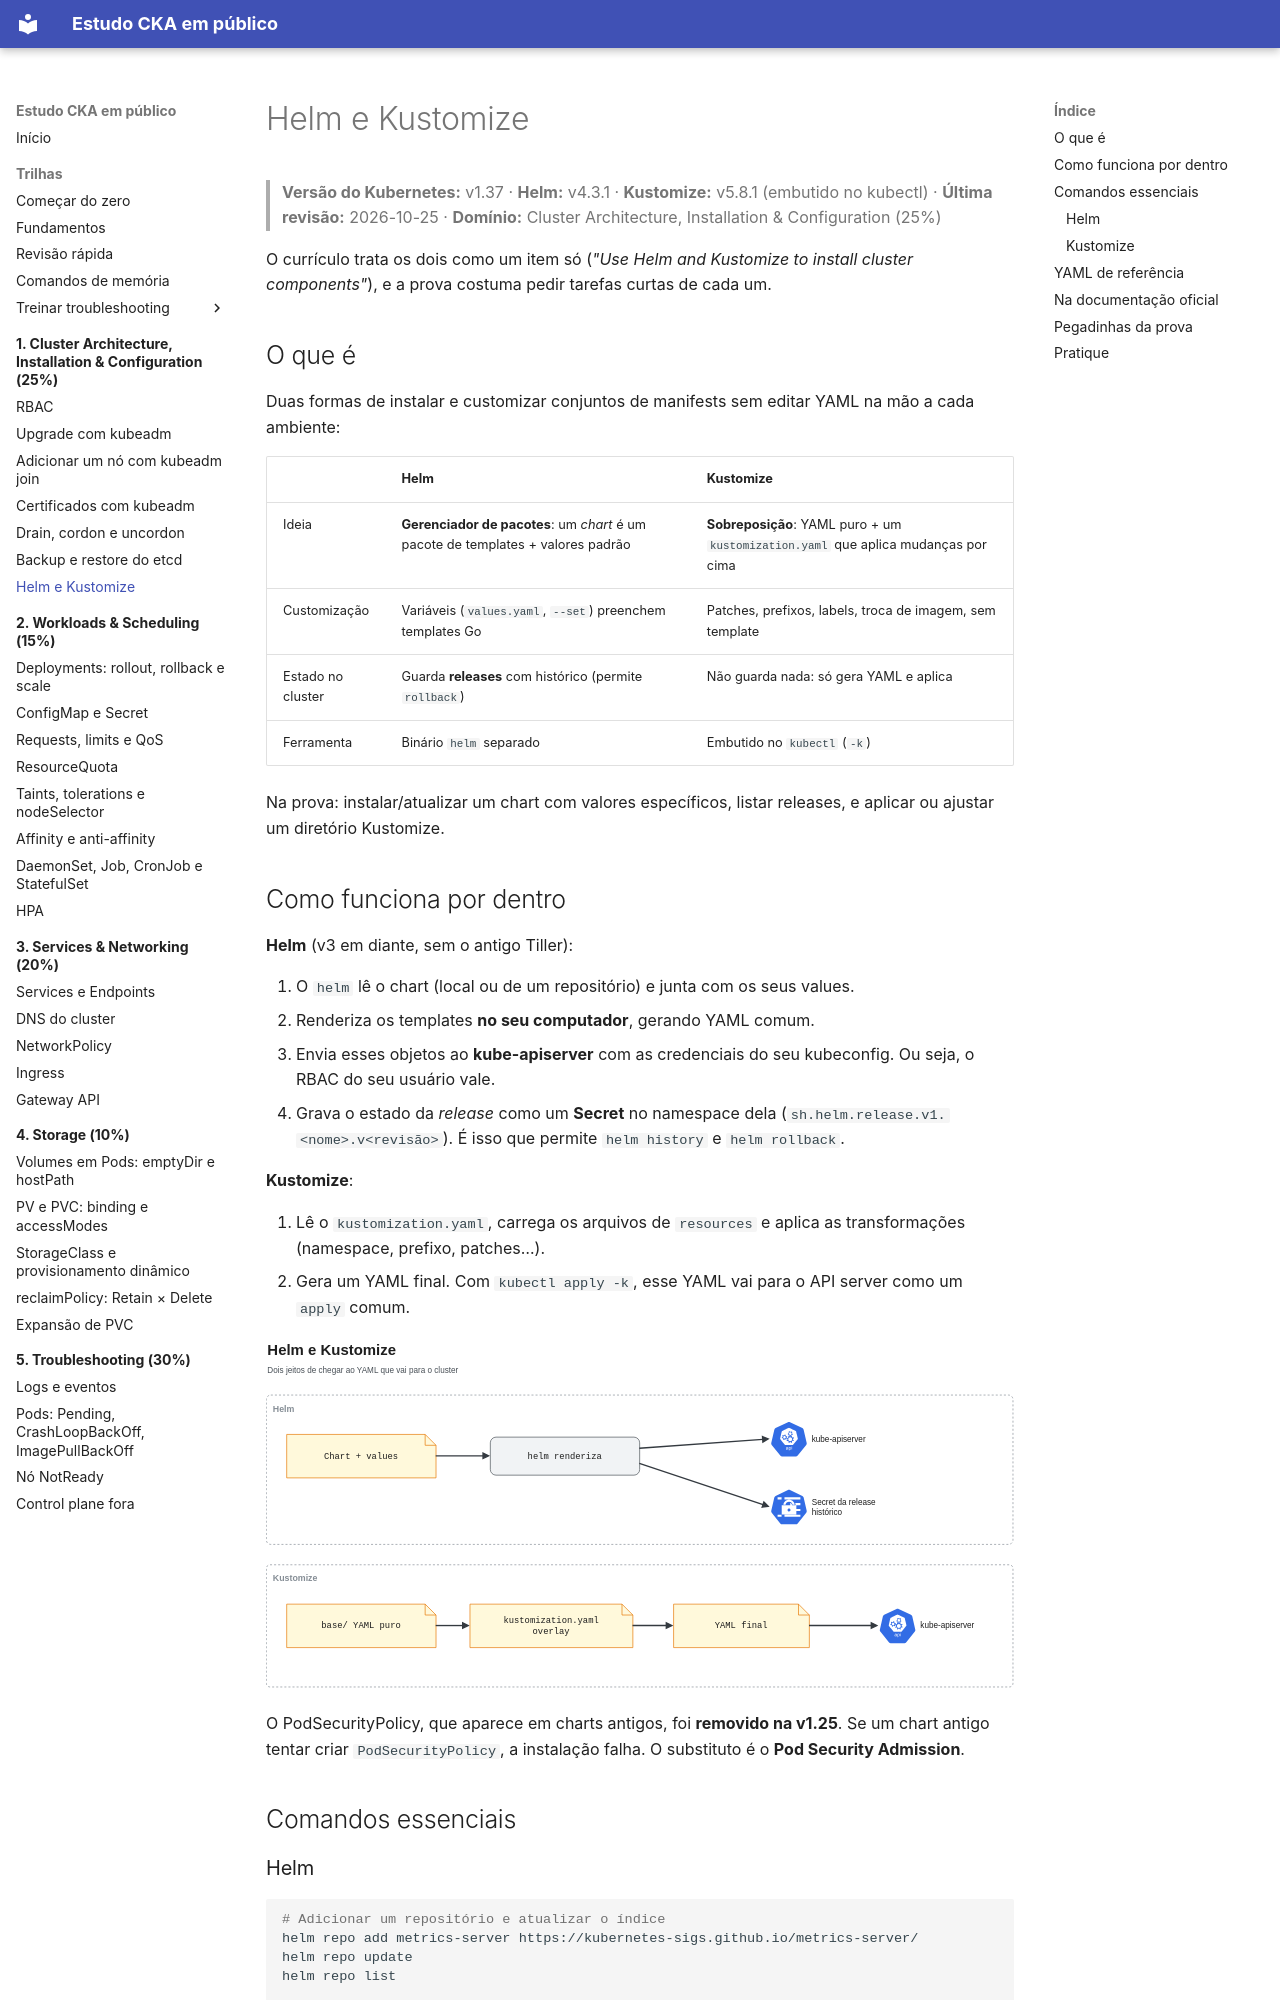

repository: crisz-source/help-ppl-cka · page: 01-cluster-architecture/helm-kustomize/index.html · generator: mkdocs

# Helm e Kustomize

> **Versão do Kubernetes:** v1.37 · **Helm:** v4.3.1 · **Kustomize:** v5.8.1 (embutido no kubectl) · **Última revisão:** 2026-10-25 · **Domínio:** Cluster Architecture, Installation & Configuration (25%)

O currículo trata os dois como um item só (*"Use Helm and Kustomize to install cluster components"*), e a prova costuma pedir tarefas curtas de cada um.

## O que é

Duas formas de instalar e customizar conjuntos de manifests sem editar YAML na mão a cada ambiente:

| | Helm | Kustomize |
|---|---|---|
| Ideia | **Gerenciador de pacotes**: um *chart* é um pacote de templates + valores padrão | **Sobreposição**: YAML puro + um `kustomization.yaml` que aplica mudanças por cima |
| Customização | Variáveis (`values.yaml`, `--set`) preenchem templates Go | Patches, prefixos, labels, troca de imagem, sem template |
| Estado no cluster | Guarda **releases** com histórico (permite `rollback`) | Não guarda nada: só gera YAML e aplica |
| Ferramenta | Binário `helm` separado | Embutido no `kubectl` (`-k`) |

Na prova: instalar/atualizar um chart com valores específicos, listar releases, e aplicar ou ajustar um diretório Kustomize.

## Como funciona por dentro

**Helm** (v3 em diante, sem o antigo Tiller):

1. O `helm` lê o chart (local ou de um repositório) e junta com os seus values.
2. Renderiza os templates **no seu computador**, gerando YAML comum.
3. Envia esses objetos ao **kube-apiserver** com as credenciais do seu kubeconfig. Ou seja, o RBAC do seu usuário vale.
4. Grava o estado da *release* como um **Secret** no namespace dela (`sh.helm.release.v1.<nome>.v<revisão>`). É isso que permite `helm history` e `helm rollback`.

**Kustomize**:

1. Lê o `kustomization.yaml`, carrega os arquivos de `resources` e aplica as transformações (namespace, prefixo, patches…).
2. Gera um YAML final. Com `kubectl apply -k`, esse YAML vai para o API server como um `apply` comum.

[![Helm e Kustomize](../assets/diagramas/01-helm-kustomize.svg)](../assets/diagramas/01-helm-kustomize.svg "Abrir o diagrama em tamanho real")

O PodSecurityPolicy, que aparece em charts antigos, foi **removido na v1.25**. Se um chart antigo tentar criar `PodSecurityPolicy`, a instalação falha. O substituto é o **Pod Security Admission**.

## Comandos essenciais
